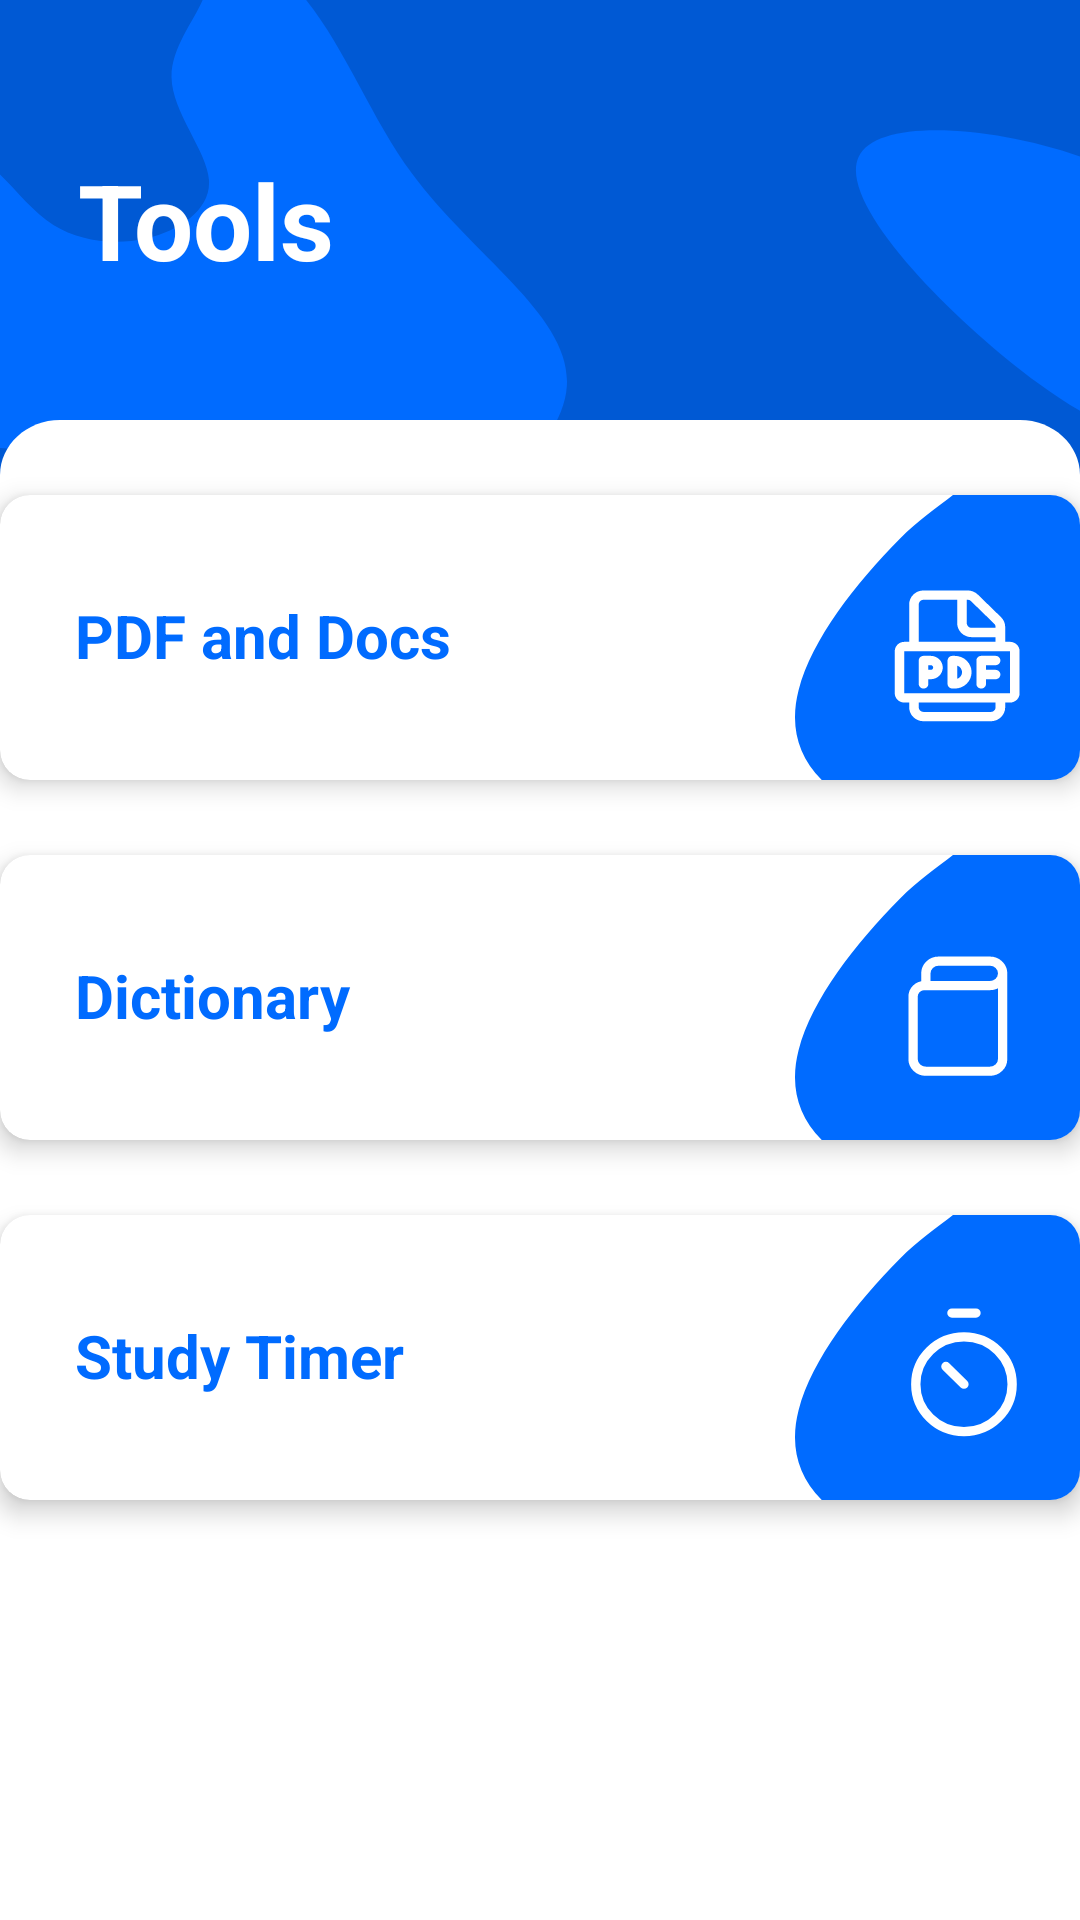

Here is an Android app screen rendered from its layout file. Give the layout XML and the strings, colors and styles it references.
<!-- AndroidManifest.xml: application theme Theme.Face_Recognition_Engage -->
<!-- res/layout/fragment_tools_fragment.xml -->
<?xml version="1.0" encoding="utf-8"?>
<FrameLayout xmlns:android="http://schemas.android.com/apk/res/android"
    xmlns:tools="http://schemas.android.com/tools"
    android:layout_width="match_parent"
    android:layout_height="match_parent"
    android:background="@drawable/background_main"
    xmlns:app="http://schemas.android.com/apk/res-auto"
    tools:context=".HomeFragments.Tools.tools_fragment">

    <androidx.constraintlayout.widget.ConstraintLayout
        android:layout_width="match_parent"
        android:layout_height="match_parent">

    <androidx.constraintlayout.widget.Guideline
        android:id="@+id/guideline_left"
        android:layout_width="wrap_content"
        android:layout_height="wrap_content"
        android:orientation="vertical"
        app:layout_constraintGuide_begin="25dp" />

    <androidx.constraintlayout.widget.Guideline
        android:id="@+id/guideline_right"
        android:layout_width="wrap_content"
        android:layout_height="wrap_content"
        android:orientation="vertical"
        app:layout_constraintGuide_end="25dp" />

    <LinearLayout
        android:id="@+id/linearLayout"
        android:layout_width="wrap_content"
        android:layout_height="wrap_content"
        android:layout_marginTop="50dp"
        android:orientation="vertical"
        app:layout_constraintEnd_toEndOf="parent"
        app:layout_constraintHorizontal_bias="0.004"
        app:layout_constraintStart_toStartOf="@+id/guideline_left"
        app:layout_constraintTop_toTopOf="parent">

        <TextView
            android:id="@+id/textView"
            style="@style/TextAppearance.AppCompat.Headline"
            android:layout_width="wrap_content"
            android:layout_height="wrap_content"
            android:text="Tools"
            android:textColor="@color/white"
            android:textSize="35dp"
            android:textStyle="bold"
            tools:layout_editor_absoluteX="212dp"
            tools:layout_editor_absoluteY="220dp" />

    </LinearLayout>

    <LinearLayout
        android:layout_width="match_parent"
        android:layout_height="match_parent"
        android:layout_marginTop="140dp"
        android:background="@drawable/white_bar"
        android:orientation="vertical"
        app:layout_constraintBottom_toBottomOf="parent"
        app:layout_constraintEnd_toEndOf="parent"
        app:layout_constraintStart_toStartOf="parent">

        <androidx.cardview.widget.CardView
            android:id="@+id/pdf_card"
            android:layout_width="360dp"
            android:layout_height="95dp"
            android:layout_marginTop="25dp"
            app:cardCornerRadius="10dp"
            app:cardElevation="5dp"
            android:layout_gravity="center"
            app:layout_constraintEnd_toEndOf="parent"
            app:layout_constraintHorizontal_bias="0.49"
            app:layout_constraintStart_toStartOf="parent"
            app:layout_constraintTop_toTopOf="parent">


            <RelativeLayout
                android:layout_width="match_parent"
                android:layout_height="match_parent"
                android:gravity="center"
                android:background="@drawable/card_bg">

                <TextView
                    android:layout_width="181dp"
                    android:layout_height="38dp"
                    android:layout_alignParentStart="true"
                    android:layout_alignParentTop="true"
                    android:layout_alignParentBottom="true"
                    android:layout_marginStart="5dp"
                    android:layout_marginLeft="20dp"
                    android:layout_marginTop="28dp"
                    android:layout_marginEnd="79dp"
                    android:layout_marginBottom="29dp"
                    android:layout_toStartOf="@+id/st_icon"
                    android:gravity="center|left"
                    android:paddingLeft="20dp"
                    android:text="PDF and Docs"
                    android:textColor="@color/lightblue"
                    android:textSize="20dp"
                    android:textStyle="bold" />

                <ImageView
                    android:id="@+id/st_icon"
                    android:layout_width="95dp"
                    android:layout_height="match_parent"
                    android:layout_alignParentTop="true"
                    android:layout_alignParentEnd="true"
                    android:layout_alignParentBottom="true"
                    android:layout_marginTop="0dp"
                    android:layout_marginEnd="0dp"
                    android:layout_marginBottom="0dp"
                    android:background="@drawable/pdf_cardicon"
                    android:foregroundGravity="right"
                    android:scaleType="centerCrop" />
            </RelativeLayout>
        </androidx.cardview.widget.CardView>

        <androidx.cardview.widget.CardView
            android:id="@+id/dictionary_card"
            android:layout_width="360dp"
            android:layout_height="95dp"
            android:layout_marginTop="25dp"
            app:cardCornerRadius="10dp"
            app:cardElevation="5dp"
            android:layout_gravity="center"
            app:layout_constraintEnd_toEndOf="parent"
            app:layout_constraintHorizontal_bias="0.49"
            app:layout_constraintStart_toStartOf="parent"
            app:layout_constraintTop_toTopOf="parent">


            <RelativeLayout
                android:layout_width="match_parent"
                android:layout_height="match_parent"
                android:gravity="center"
                android:background="@drawable/card_bg">

                <TextView
                    android:layout_width="181dp"
                    android:layout_height="38dp"
                    android:layout_alignParentStart="true"
                    android:layout_alignParentTop="true"
                    android:layout_alignParentBottom="true"
                    android:layout_marginStart="5dp"
                    android:layout_marginLeft="20dp"
                    android:layout_marginTop="28dp"
                    android:layout_marginEnd="79dp"
                    android:layout_marginBottom="29dp"
                    android:layout_toStartOf="@+id/dictionary_icon"
                    android:gravity="center|left"
                    android:paddingLeft="20dp"
                    android:text="Dictionary"
                    android:textColor="@color/lightblue"
                    android:textSize="20dp"
                    android:textStyle="bold" />

                <ImageView
                    android:id="@+id/dictionary_icon"
                    android:layout_width="95dp"
                    android:layout_height="match_parent"
                    android:layout_alignParentTop="true"
                    android:layout_alignParentEnd="true"
                    android:layout_alignParentBottom="true"
                    android:layout_marginTop="0dp"
                    android:layout_marginEnd="0dp"
                    android:layout_marginBottom="0dp"
                    android:background="@drawable/dictionary_icon"
                    android:foregroundGravity="right"
                    android:scaleType="centerCrop" />
            </RelativeLayout>
        </androidx.cardview.widget.CardView>

        <androidx.cardview.widget.CardView
            android:id="@+id/timer_card"
            android:layout_width="360dp"
            android:layout_height="95dp"
            android:layout_marginTop="25dp"
            app:cardCornerRadius="10dp"
            app:cardElevation="5dp"
            android:layout_gravity="center"
            app:layout_constraintEnd_toEndOf="parent"
            app:layout_constraintHorizontal_bias="0.49"
            app:layout_constraintStart_toStartOf="parent"
            app:layout_constraintTop_toTopOf="parent">


            <RelativeLayout
                android:layout_width="match_parent"
                android:layout_height="match_parent"
                android:gravity="center"
                android:background="@drawable/card_bg">

                <TextView
                    android:layout_width="181dp"
                    android:layout_height="38dp"
                    android:layout_alignParentStart="true"
                    android:layout_alignParentTop="true"
                    android:layout_alignParentBottom="true"
                    android:layout_marginStart="5dp"
                    android:layout_marginLeft="20dp"
                    android:layout_marginTop="28dp"
                    android:layout_marginEnd="79dp"
                    android:layout_marginBottom="29dp"
                    android:layout_toStartOf="@+id/timer_icon"
                    android:gravity="center|left"
                    android:paddingLeft="20dp"
                    android:text="Study Timer"
                    android:textColor="@color/lightblue"
                    android:textSize="20dp"
                    android:textStyle="bold" />

                <ImageView
                    android:id="@+id/timer_icon"
                    android:layout_width="95dp"
                    android:layout_height="match_parent"
                    android:layout_alignParentTop="true"
                    android:layout_alignParentEnd="true"
                    android:layout_alignParentBottom="true"
                    android:layout_marginTop="0dp"
                    android:layout_marginEnd="0dp"
                    android:layout_marginBottom="0dp"
                    android:background="@drawable/study_icon"
                    android:foregroundGravity="right"
                    android:scaleType="centerCrop" />
            </RelativeLayout>
        </androidx.cardview.widget.CardView>

    </LinearLayout>

    </androidx.constraintlayout.widget.ConstraintLayout>

</FrameLayout>
<!-- resources referenced by this layout -->
<resources>
  <color name="lightblue">#006BFF</color>
  <color name="white">#FFFFFF</color>
  <!-- drawable background_main: vector/xml drawable (drawable, 4568 chars, omitted) -->
  <!-- drawable dictionary_icon (drawable) -->
  <vector xmlns:android="http://schemas.android.com/apk/res/android"
      android:width="420dp"
      android:height="427dp"
      android:viewportWidth="420"
      android:viewportHeight="427">
    <path
        android:pathData="M420,0V427H39.43C1.65,388.57 -7.15,341.6 5.27,292.49C24.73,215.57 89.59,132.58 154.9,65.12C180.53,38.64 209.64,18.28 232.81,0H420Z"
        android:fillColor="#006BFF"/>
    <path
        android:pathData="M306,177.33C306,167.21 297.56,159 287.14,159H211.71C201.3,159 192.86,167.21 192.86,177.33V195.66M306,177.33V305.67C306,315.79 297.56,324 287.14,324H192.86C182.44,324 174,315.79 174,305.67V212.16C174,207.79 175.74,203.59 178.83,200.5C181.93,197.4 186.12,195.66 190.5,195.66H287.14C297.56,195.66 306,187.46 306,177.33Z"
        android:strokeLineJoin="round"
        android:strokeWidth="13.75"
        android:fillColor="#00000000"
        android:strokeColor="#ffffff"
        android:strokeLineCap="round"/>
  </vector>
  <!-- drawable pdf_cardicon: vector/xml drawable (drawable, 3513 chars, omitted) -->
  <!-- drawable study_icon (drawable) -->
  <vector xmlns:android="http://schemas.android.com/apk/res/android"
      android:width="420dp"
      android:height="427dp"
      android:viewportWidth="420"
      android:viewportHeight="427">
    <path
        android:pathData="M420,0V427H39.43C1.65,388.57 -7.15,341.6 5.27,292.49C24.73,215.57 89.59,132.58 154.9,65.12C180.53,38.64 209.64,18.28 232.81,0H420Z"
        android:fillColor="#006BFF"/>
    <path
        android:pathData="M249,253.5L222.38,226.88M266.75,147H231.25H266.75Z"
        android:strokeLineJoin="round"
        android:strokeWidth="13.75"
        android:fillColor="#00000000"
        android:strokeColor="#ffffff"
        android:strokeLineCap="round"/>
    <path
        android:pathData="M249,324.5C209.79,324.5 178,292.71 178,253.5C178,214.29 209.79,182.5 249,182.5C288.21,182.5 320,214.29 320,253.5C320,292.71 288.21,324.5 249,324.5Z"
        android:strokeLineJoin="round"
        android:strokeWidth="13.75"
        android:fillColor="#00000000"
        android:strokeColor="#ffffff"
        android:strokeLineCap="round"/>
  </vector>
  <!-- drawable white_bar (drawable) -->
  <vector xmlns:android="http://schemas.android.com/apk/res/android"
      android:width="360dp"
      android:height="543dp"
      android:viewportWidth="360"
      android:viewportHeight="543">
    <path
        android:pathData="M0,20C0,8.954 8.954,0 20,0H340C351.046,0 360,8.954 360,20V543H0V20Z"
        android:fillColor="#ffffff"/>
  </vector>
  <style name="Theme.Face_Recognition_Engage" parent="Theme.AppCompat.Light.NoActionBar">
          
          <item name="colorPrimary">@color/lightblue</item>
          <item name="colorPrimaryVariant">@color/black</item>
          <item name="colorOnPrimary">@color/white</item>
          
          <item name="colorSecondary">@color/teal_200</item>
          <item name="colorSecondaryVariant">@color/teal_700</item>
          <item name="colorOnSecondary">@color/black</item>
          
          <item name="android:statusBarColor" tools:targetApi="l">@color/lightblue</item>
          
      </style>
  <color name="black">#FF000000</color>
  <color name="teal_200">#FF03DAC5</color>
  <color name="teal_700">#FF018786</color>
</resources>
